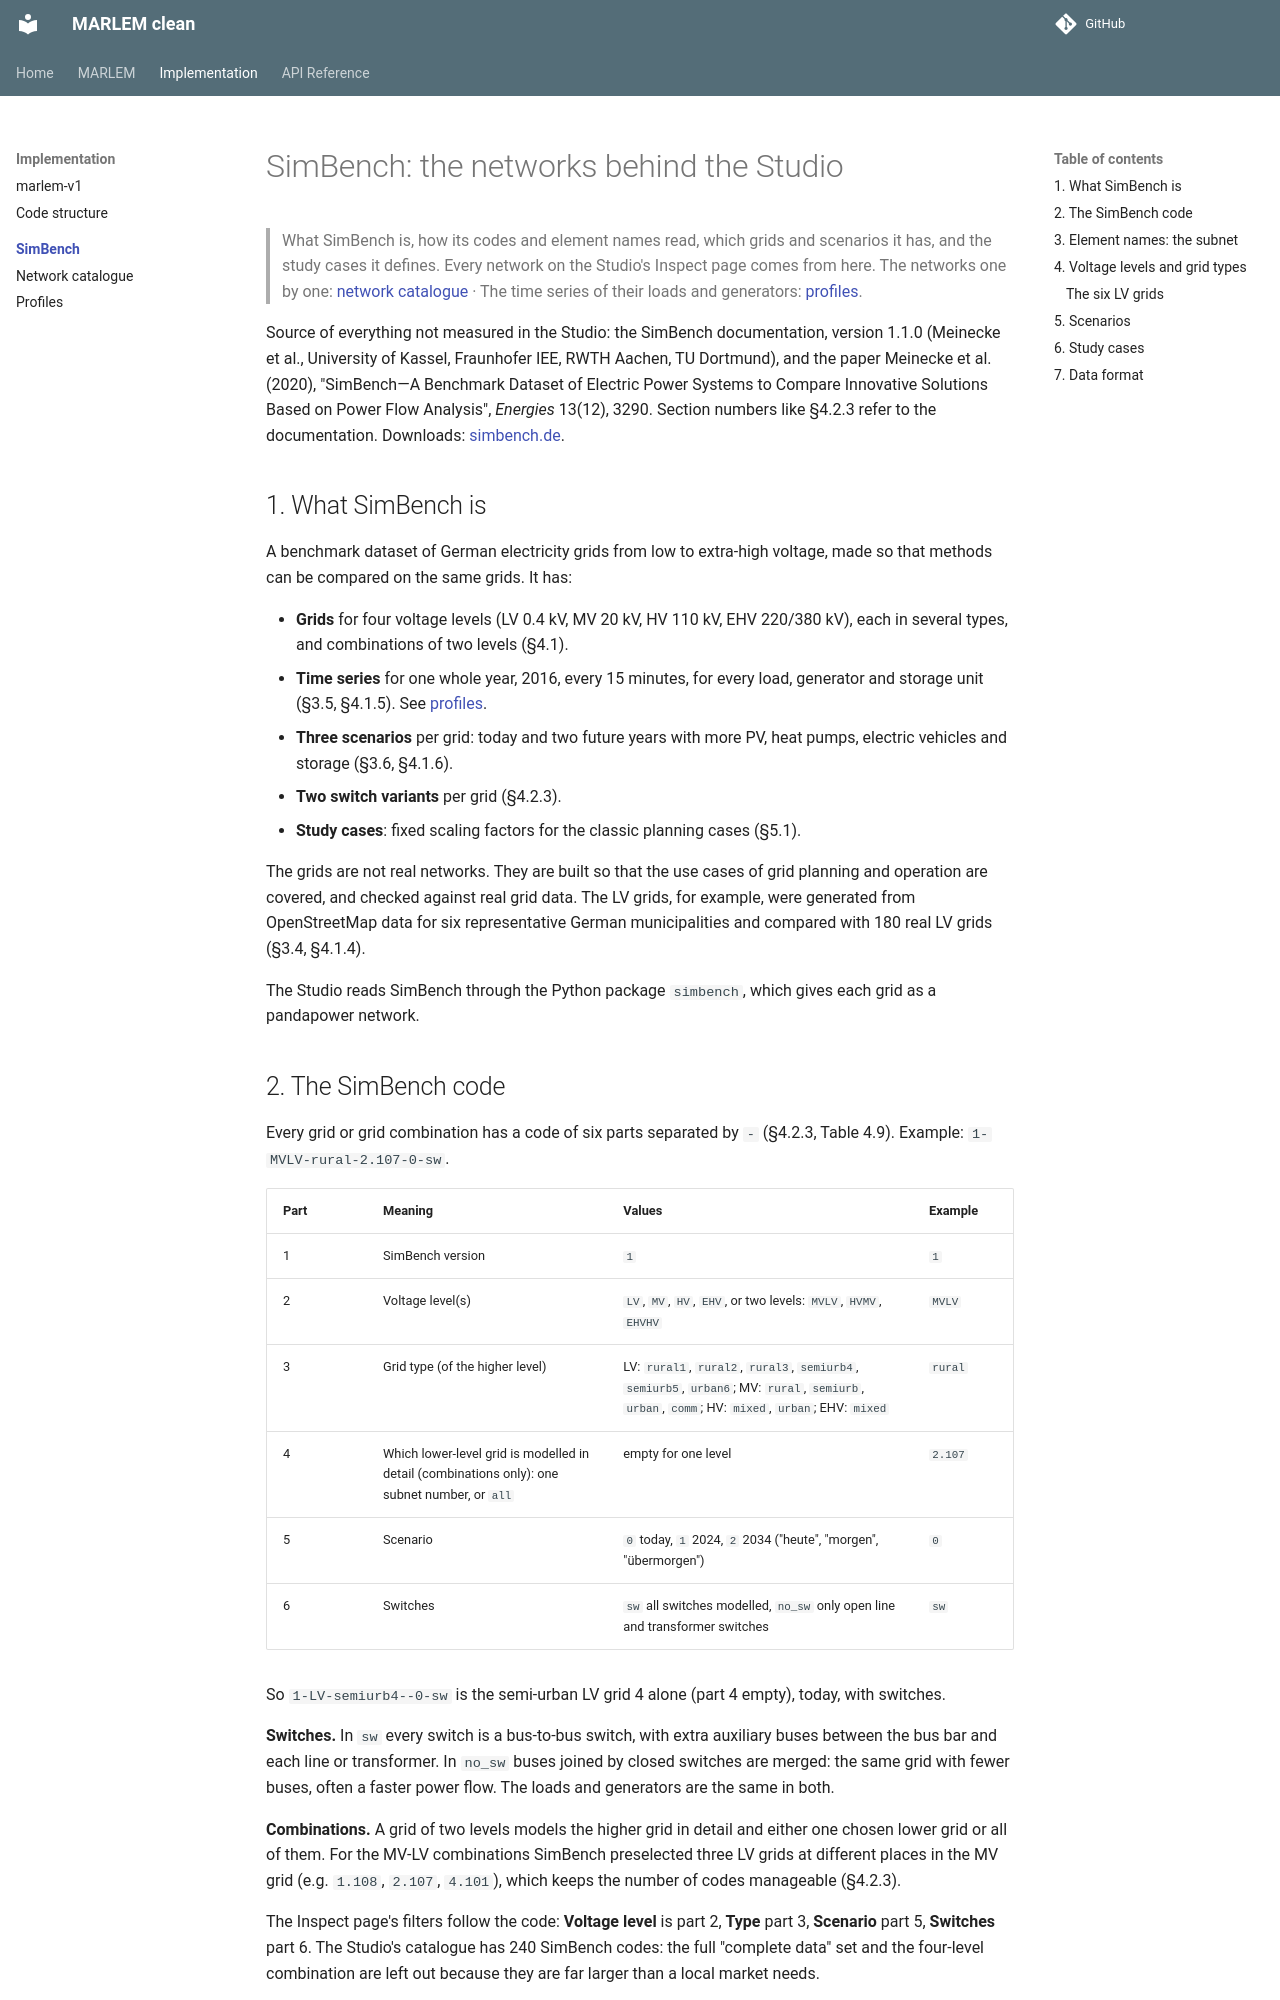

repository: KevinRapo/P2P-thesis · page: simbench/index.html · generator: mkdocs

# SimBench: the networks behind the Studio

> What SimBench is, how its codes and element names read, which grids and scenarios
> it has, and the study cases it defines. Every network on the Studio's Inspect page
> comes from here.
> The networks one by one: [network catalogue](networks.md) · The time series of
> their loads and generators: [profiles](profiles.md).

Source of everything not measured in the Studio: the SimBench documentation,
version 1.1.0 (Meinecke et al., University of Kassel, Fraunhofer IEE, RWTH Aachen,
TU Dortmund), and the paper Meinecke et al. (2020), "SimBench—A Benchmark Dataset
of Electric Power Systems to Compare Innovative Solutions Based on Power Flow
Analysis", *Energies* 13(12), 3290. Section numbers like §4.2.3 refer to the
documentation. Downloads: [simbench.de](https://simbench.de/en/download/publications/).

## 1. What SimBench is

A benchmark dataset of German electricity grids from low to extra-high voltage,
made so that methods can be compared on the same grids. It has:

- **Grids** for four voltage levels (LV 0.4 kV, MV 20 kV, HV 110 kV, EHV 220/380
  kV), each in several types, and combinations of two levels (§4.1).
- **Time series** for one whole year, 2016, every 15 minutes, for every load,
  generator and storage unit (§3.5, §4.1.5). See [profiles](profiles.md).
- **Three scenarios** per grid: today and two future years with more PV, heat
  pumps, electric vehicles and storage (§3.6, §4.1.6).
- **Two switch variants** per grid (§4.2.3).
- **Study cases**: fixed scaling factors for the classic planning cases (§5.1).

The grids are not real networks. They are built so that the use cases of grid
planning and operation are covered, and checked against real grid data. The LV
grids, for example, were generated from OpenStreetMap data for six representative
German municipalities and compared with 180 real LV grids (§3.4, §4.1.4).

The Studio reads SimBench through the Python package `simbench`, which gives each
grid as a pandapower network.
